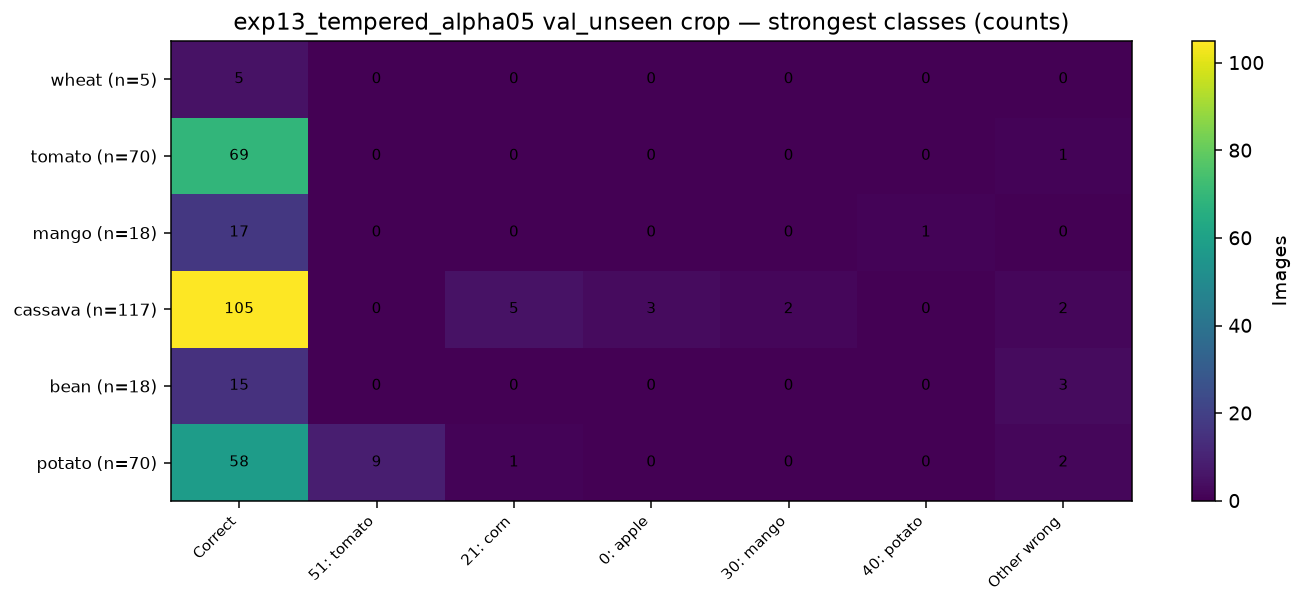

The data file committed next to this chart (first rows):
, Correct, 51: tomato, 21: corn, 0: apple, 30: mango, 40: potato, Other wrong
wheat (n=5), 5, 0, 0, 0, 0, 0, 0
tomato (n=70), 69, 0, 0, 0, 0, 0, 1
mango (n=18), 17, 0, 0, 0, 0, 1, 0
cassava (n=117), 105, 0, 5, 3, 2, 0, 2
bean (n=18), 15, 0, 0, 0, 0, 0, 3
potato (n=70), 58, 9, 1, 0, 0, 0, 2
